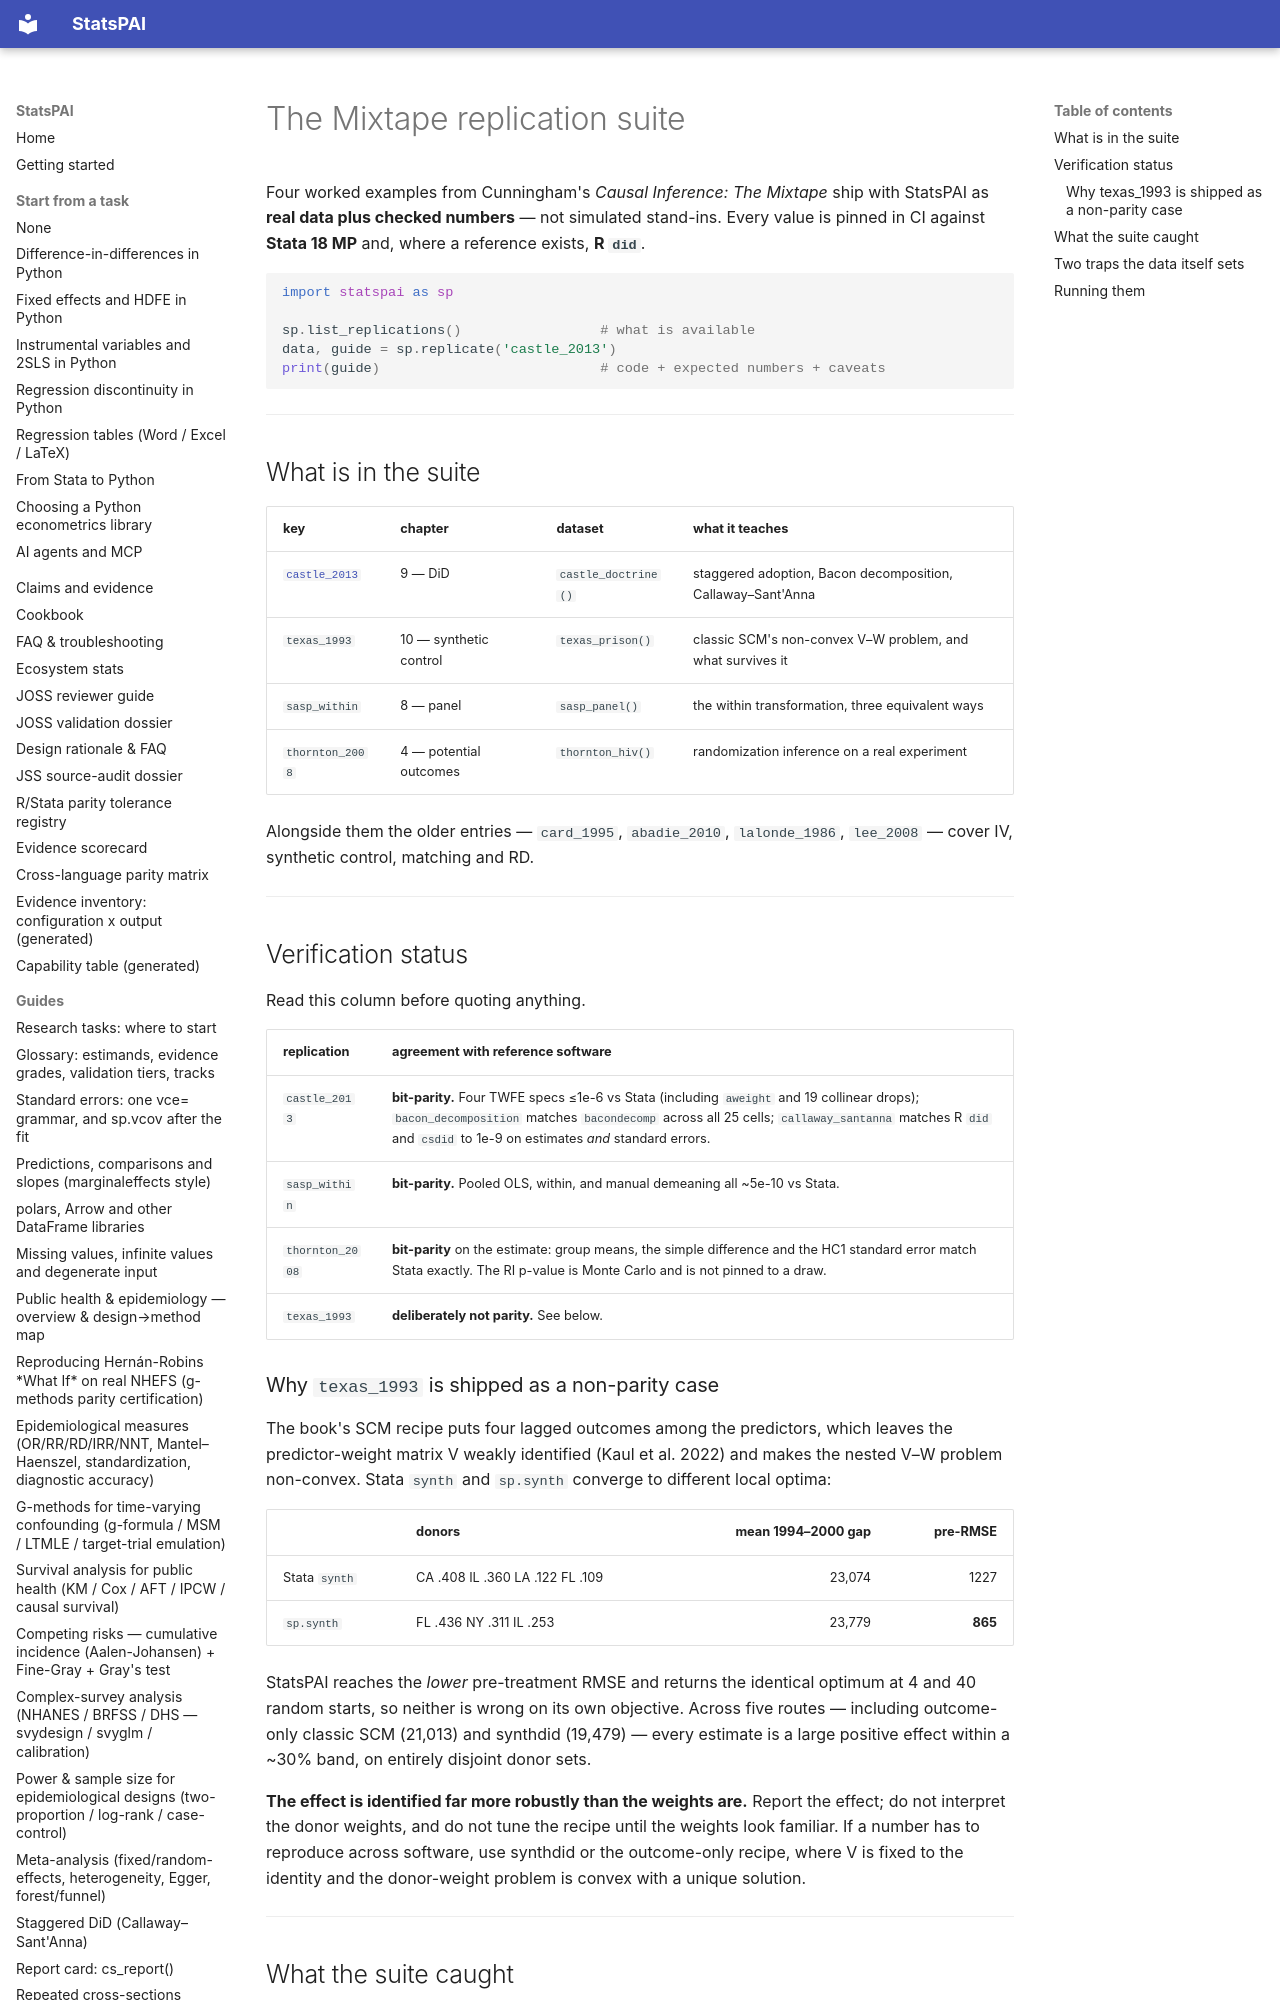

repository: brycewang-stanford/StatsPAI · page: guides/mixtape_replications/index.html · generator: mkdocs

# The Mixtape replication suite

Four worked examples from Cunningham's *Causal Inference: The Mixtape*
ship with StatsPAI as **real data plus checked numbers** — not simulated
stand-ins. Every value is pinned in CI against **Stata 18 MP** and, where
a reference exists, **R `did`**.

```python
import statspai as sp

sp.list_replications()                 # what is available
data, guide = sp.replicate('castle_2013')
print(guide)                           # code + expected numbers + caveats
```

---

## What is in the suite

| key | chapter | dataset | what it teaches |
| --- | --- | --- | --- |
| [`castle_2013`](mixtape_castle_replication.md) | 9 — DiD | `castle_doctrine()` | staggered adoption, Bacon decomposition, Callaway–Sant'Anna |
| `texas_1993` | 10 — synthetic control | `texas_prison()` | classic SCM's non-convex V–W problem, and what survives it |
| `sasp_within` | 8 — panel | `sasp_panel()` | the within transformation, three equivalent ways |
| `thornton_2008` | 4 — potential outcomes | `thornton_hiv()` | randomization inference on a real experiment |

Alongside them the older entries — `card_1995`, `abadie_2010`,
`lalonde_1986`, `lee_2008` — cover IV, synthetic control, matching and RD.

---
